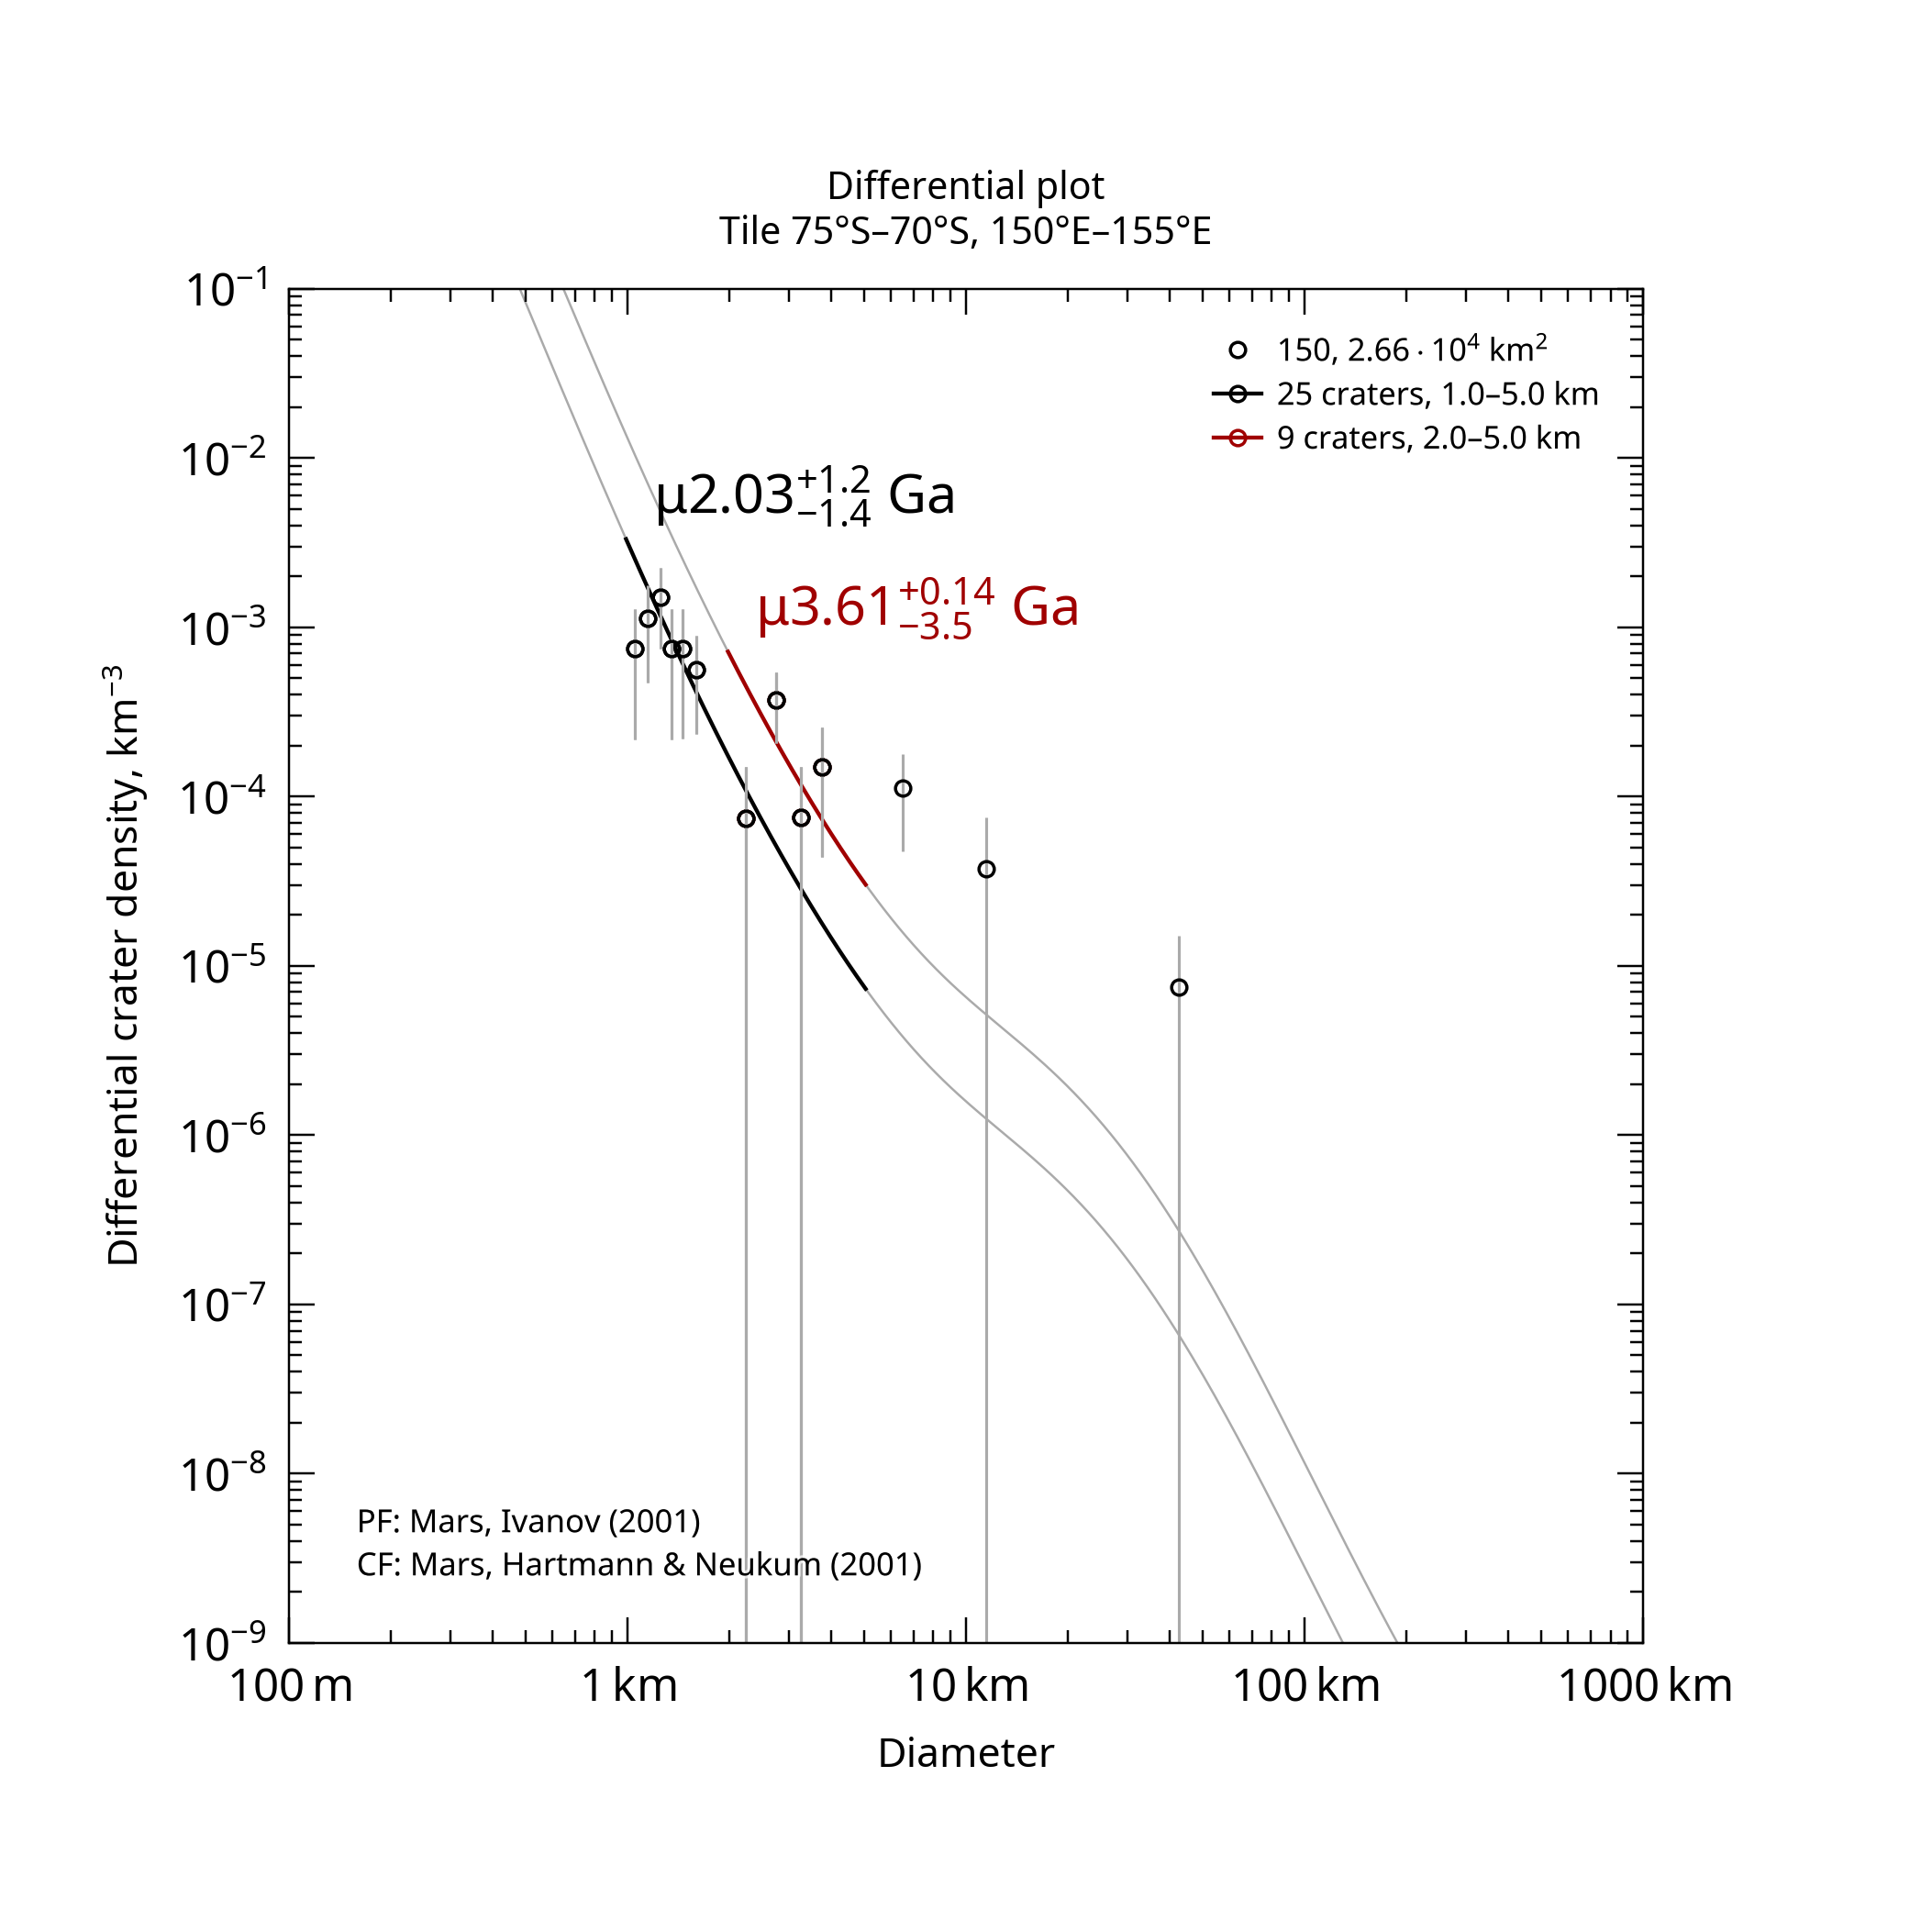

Data behind this chart, as committed beside it:
, , , , , , , , , , , , , , , , , , , , Formatted values [paste MathML into Word…
, , , , , , , , , , , , , , , , , , , , , MathML, , Latex
Name, Area, Binning, d_min, d_max, Method, Resurf, N, N_event, Age, Age-, Age+, a0, a0-, a0+, N(1), N(1)-, N(1)+, Source, , Range, Age, N(1), Age
150, 26631, pseudo-log, 1, 5, d-fit, 0, 25.0, 25, 2.03, 0.619, 3.19, -3.004, -3.52, -2.775, 9.91e-04, 3.02e-04, 1.68e-03, tiles_scc/tile_lat-75_lon+150.scc, , 1.0–5.0 km, <math xmlns="http://www.w3.org/1998/Math…, <math xmlns="http://www.w3.org/1998/Math…, $\mu2.03^{+1.2}_{-1.4}$ Ga
150, 26631, pseudo-log, 2, 5, d-fit, 0, 9.0, 9, 3.61, 0.107, 3.75, -2.389, -4.283, -2.09, 4.09e-03, 5.21e-05, 8.12e-03, tiles_scc/tile_lat-75_lon+150.scc, , 2.0–5.0 km, <math xmlns="http://www.w3.org/1998/Math…, <math xmlns="http://www.w3.org/1998/Math…, $\mu3.61^{+0.14}_{-3.5}$ Ga
